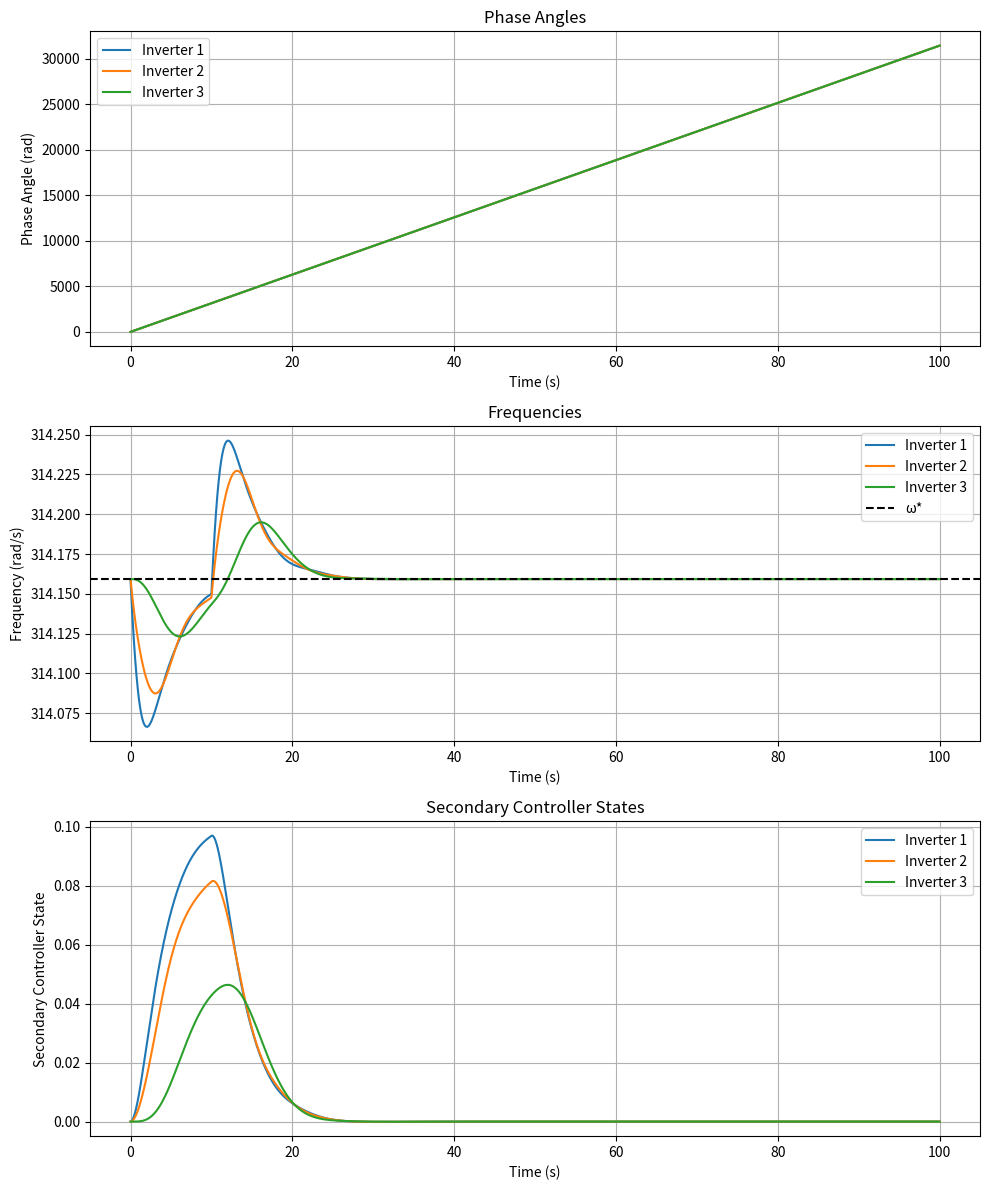

This chart was generated by the following Python code:
import numpy as np
from typing import List, Tuple
import matplotlib.pyplot as plt

class MicrogridSimulator:
    def __init__(
        self,
        n: int,
        V: List[float],
        B: List[List[float]],
        P_L: List[float],
        P_star: List[float],
        omega_star: float,
        tau: List[float],
        eta: List[float],
        k: List[float],
        G: List[List[float]],
        L: List[List[float]]
    ):
        """
        Initialize the microgrid simulator.
        
        Args:
            n: Number of inverters
            V: List of voltage magnitudes
            B: Matrix of line susceptances
            P_L: List of local load demands
            P_star: List of desired power injections
            omega_star: Desired frequency
            tau: List of time constants
            eta: List of droop gains
            k: List of secondary control gains
            G: Communication graph adjacency matrix
            L: Voltage angle communication graph adjacency matrix
        """
        self.n = n
        self.V = np.array(V)
        self.B = np.array(B)
        self.P_L = np.array(P_L)
        self.P_star = np.array(P_star)
        self.omega_star = omega_star
        self.tau = np.array(tau)
        self.eta = np.array(eta)
        self.k = np.array(k)
        self.G = np.array(G)
        self.L = np.array(L)
        
        # Initialize state variables
        self.delta = np.zeros(n)  # Voltage phase angles
        self.omega = np.zeros(n)  # Frequencies
        self.xi = np.zeros(n)     # Secondary controller states
        
    def compute_power_flow(self, delta: np.ndarray) -> np.ndarray:
        """Compute power flow at each node."""
        P_I = np.zeros(self.n)
        for i in range(self.n):
            for j in range(self.n):
                if i != j and self.B[i,j] != 0:
                    P_I[i] += abs(self.B[i,j]) * self.V[i] * self.V[j] * np.sin(delta[i] - delta[j])
        return self.P_L + P_I
    
    def update_loads(self, t: float):
        """Update loads based on time."""
        base_load = 1260.0  # Base load in Watts
        
        if 0 <= t < 10:
            # Increased loads during 0 <= t < 1500
            self.P_L[0] = base_load * 1.20  # 20% increase for inverter 1
            for i in range(1, self.n, 2):  # Even numbered inverters (2,4,...)
                self.P_L[i] = base_load * 1.10  # 10% increase
            for i in range(2, self.n, 2):  # Odd numbered inverters (3,5,...)
                self.P_L[i] = base_load
        else:
            # Return to rated values at t >= 1500
            self.P_L = np.full(self.n, base_load)

    def secondary_droop_control(self, omega: np.ndarray, xi: np.ndarray, delta: np.ndarray) -> np.ndarray:
        """
        Compute the secondary droop control input.
        
        Args:
            omega: Current frequencies
            xi: Current secondary controller states
            delta: Current phase angles
            
        Returns:
            Control input for each inverter
        """
        omega_diff = omega - self.omega_star
        xi_diff = np.zeros(self.n)
        delta_diff = np.zeros(self.n)
        
        # Compute the differences for communication terms
        for i in range(self.n):
            for j in range(self.n):
                if i != j:
                    xi_diff[i] += self.G[i,j] * (xi[i] - xi[j])
                    delta_diff[i] += self.L[i,j] * (delta[i] - delta[j])
        
        # Compute control input
        u = (1/self.k) * (
            -omega_diff
            - xi_diff
            - delta_diff
        )
        
        return u

    def step(self, dt: float, t: float) -> Tuple[np.ndarray, np.ndarray, np.ndarray]:
        """
        Simulate one step of the microgrid dynamics.
        
        Args:
            dt: Time step size
            t: Current simulation time
            
        Returns:
            Tuple of (delta, omega, xi) after the step
        """
        # Update loads based on current time
        self.update_loads(t)
        
        # Compute power flow
        P = self.compute_power_flow(self.delta)
        
        # Update states using Euler integration
        # Phase angle dynamics
        self.delta += self.omega * dt
        
        # Frequency dynamics
        self.omega += (
            (1/self.tau) * (
                -(self.omega - self.omega_star)
                - self.eta * (P - self.P_star)
                + self.xi
            )
        ) * dt
        
        # Secondary controller dynamics
        u = self.secondary_droop_control(self.omega, self.xi, self.delta)
        self.xi += u * dt
        
        return self.delta.copy(), self.omega.copy(), self.xi.copy()
    
    def simulate(self, t_end: float, dt: float) -> Tuple[np.ndarray, np.ndarray, np.ndarray, np.ndarray]:
        """
        Simulate the microgrid for a given time period.
        
        Args:
            t_end: End time of simulation
            dt: Time step size
            
        Returns:
            Tuple of (time, delta, omega, xi) arrays
        """
        t = np.arange(0, t_end + dt, dt)
        delta_history = np.zeros((len(t), self.n))
        omega_history = np.zeros((len(t), self.n))
        xi_history = np.zeros((len(t), self.n))
        
        for i in range(len(t)):
            delta_history[i], omega_history[i], xi_history[i] = self.step(dt, t[i])
            
        return t, delta_history, omega_history, xi_history 

    def step_without_update_loads(self, dt: float, t: float) -> Tuple[np.ndarray, np.ndarray, np.ndarray]:
        """
        Simulate one step of the microgrid dynamics without updating loads.
        """
        # Compute power flow
        P = self.compute_power_flow(self.delta)
        
        # Update states using Euler integration
        # Phase angle dynamics
        self.delta += self.omega * dt
        
        # Frequency dynamics
        self.omega += (
            (1/self.tau) * (
                -(self.omega - self.omega_star)
                - self.eta * (P - self.P_star)
                + self.xi
            )
        ) * dt
        
        # Secondary controller dynamics
        u = self.secondary_droop_control(self.omega, self.xi, self.delta)
        self.xi += u * dt
        
        return self.delta.copy(), self.omega.copy(), self.xi.copy()
        

    def plot_states(self, t: np.ndarray, delta: np.ndarray, omega: np.ndarray, xi: np.ndarray):
        """
        Plot the system states over time.
        
        Args:
            t: Time array
            delta: Phase angle history
            omega: Frequency history
            xi: Secondary controller state history
        """
        fig, (ax1, ax2, ax3) = plt.subplots(3, 1, figsize=(10, 12))
        
        # Plot phase angles
        for i in range(self.n):
            ax1.plot(t, delta[:, i], label=f'Inverter {i+1}')
        ax1.set_xlabel('Time (s)')
        ax1.set_ylabel('Phase Angle (rad)')
        ax1.set_title('Phase Angles')
        ax1.grid(True)
        ax1.legend()
        
        # Plot frequencies
        for i in range(self.n):
            ax2.plot(t, omega[:, i], label=f'Inverter {i+1}')
        ax2.axhline(y=self.omega_star, color='k', linestyle='--', label='ω*')
        ax2.set_xlabel('Time (s)')
        ax2.set_ylabel('Frequency (rad/s)')
        ax2.set_title('Frequencies')
        ax2.grid(True)
        ax2.legend()
        
        # Plot secondary controller states
        for i in range(self.n):
            ax3.plot(t, xi[:, i], label=f'Inverter {i+1}')
        ax3.set_xlabel('Time (s)')
        ax3.set_ylabel('Secondary Controller State')
        ax3.set_title('Secondary Controller States')
        ax3.grid(True)
        ax3.legend()
        
        plt.tight_layout()
        plt.show()

if __name__ == "__main__":
    # System parameters from Table II
    n = 3  # Number of inverters
    V = [325.3] * n  # Voltage magnitude (V)
    B = [[-0.0056, -0.0112, 0],
         [-0.0112, -0.0151, -0.0039],
         [0, -0.0039, -0.0112]]  # Line susceptances
    P_L = [1260.0] * n  # Initial loads (W)
    P_star = [1260.0] * n  # Desired power injections (W)
    omega_star = 2 * np.pi * 50  # Desired frequency (rad/s) - 50 Hz

    # Controller parameters from Table I
    # Using DSS Controller C1 parameters
    tau = [1.4895] * n  # Time constants
    eta = [6.3509e-4] * n  # Droop gains
    k = [4.9481] * n  # Secondary control gains
    
    # Communication graph parameters
    g_val = 0.0213  # g_{i,i±1} value from Table I
    l_val = 0.0043  # l_{i,i±1} value from Table I
    
    # Construct communication graphs
    G = np.zeros((n, n))
    L = np.zeros((n, n))
    for i in range(n):
        if i > 0:
            G[i,i-1] = G[i-1,i] = -g_val
            L[i,i-1] = L[i-1,i] = -l_val
        if i < n-1:
            G[i,i+1] = G[i+1,i] = -g_val
            L[i,i+1] = L[i+1,i] = -l_val
        G[i,i] = -np.sum(G[i,:])  # Make row sum zero
        L[i,i] = -np.sum(L[i,:])  # Make row sum zero

    # Initialize simulator
    simulator = MicrogridSimulator(n, V, B, P_L, P_star, omega_star, tau, eta, k, G, L)

    # Set initial conditions from Table II
    simulator.delta = np.zeros(n)  # δᵢ(0) = 0
    simulator.omega = np.array([2 * np.pi * 50] * n)  # ωᵢ(0) = 50 Hz
    simulator.xi = np.zeros(n)  # ξᵢ(0) = 0

    # Simulate for 2000 seconds to observe load change and recovery
    t, delta, omega, xi = simulator.simulate(t_end=100.0, dt=0.01)
    
    # Plot the results
    simulator.plot_states(t, delta, omega, xi)
    
